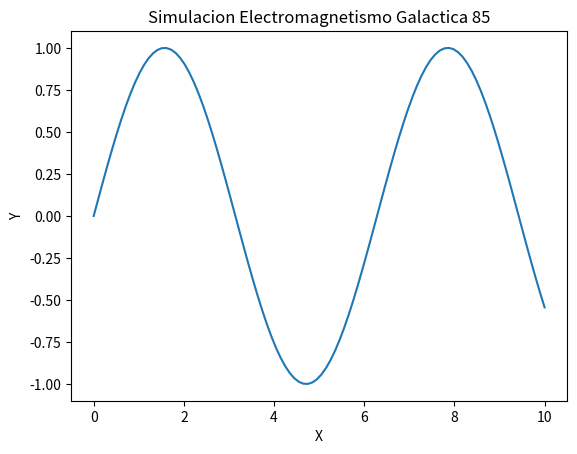

Python code for this plot:
import numpy as np
import matplotlib.pyplot as plt

def run_simulation():
    x = np.linspace(0, 10, 100)
    y = np.sin(x)
    plt.plot(x, y)
    plt.title('Simulacion Electromagnetismo Galactica 85')
    plt.xlabel('X')
    plt.ylabel('Y')
    print('Simulation 85 ran.')

if __name__ == '__main__':
    run_simulation()
